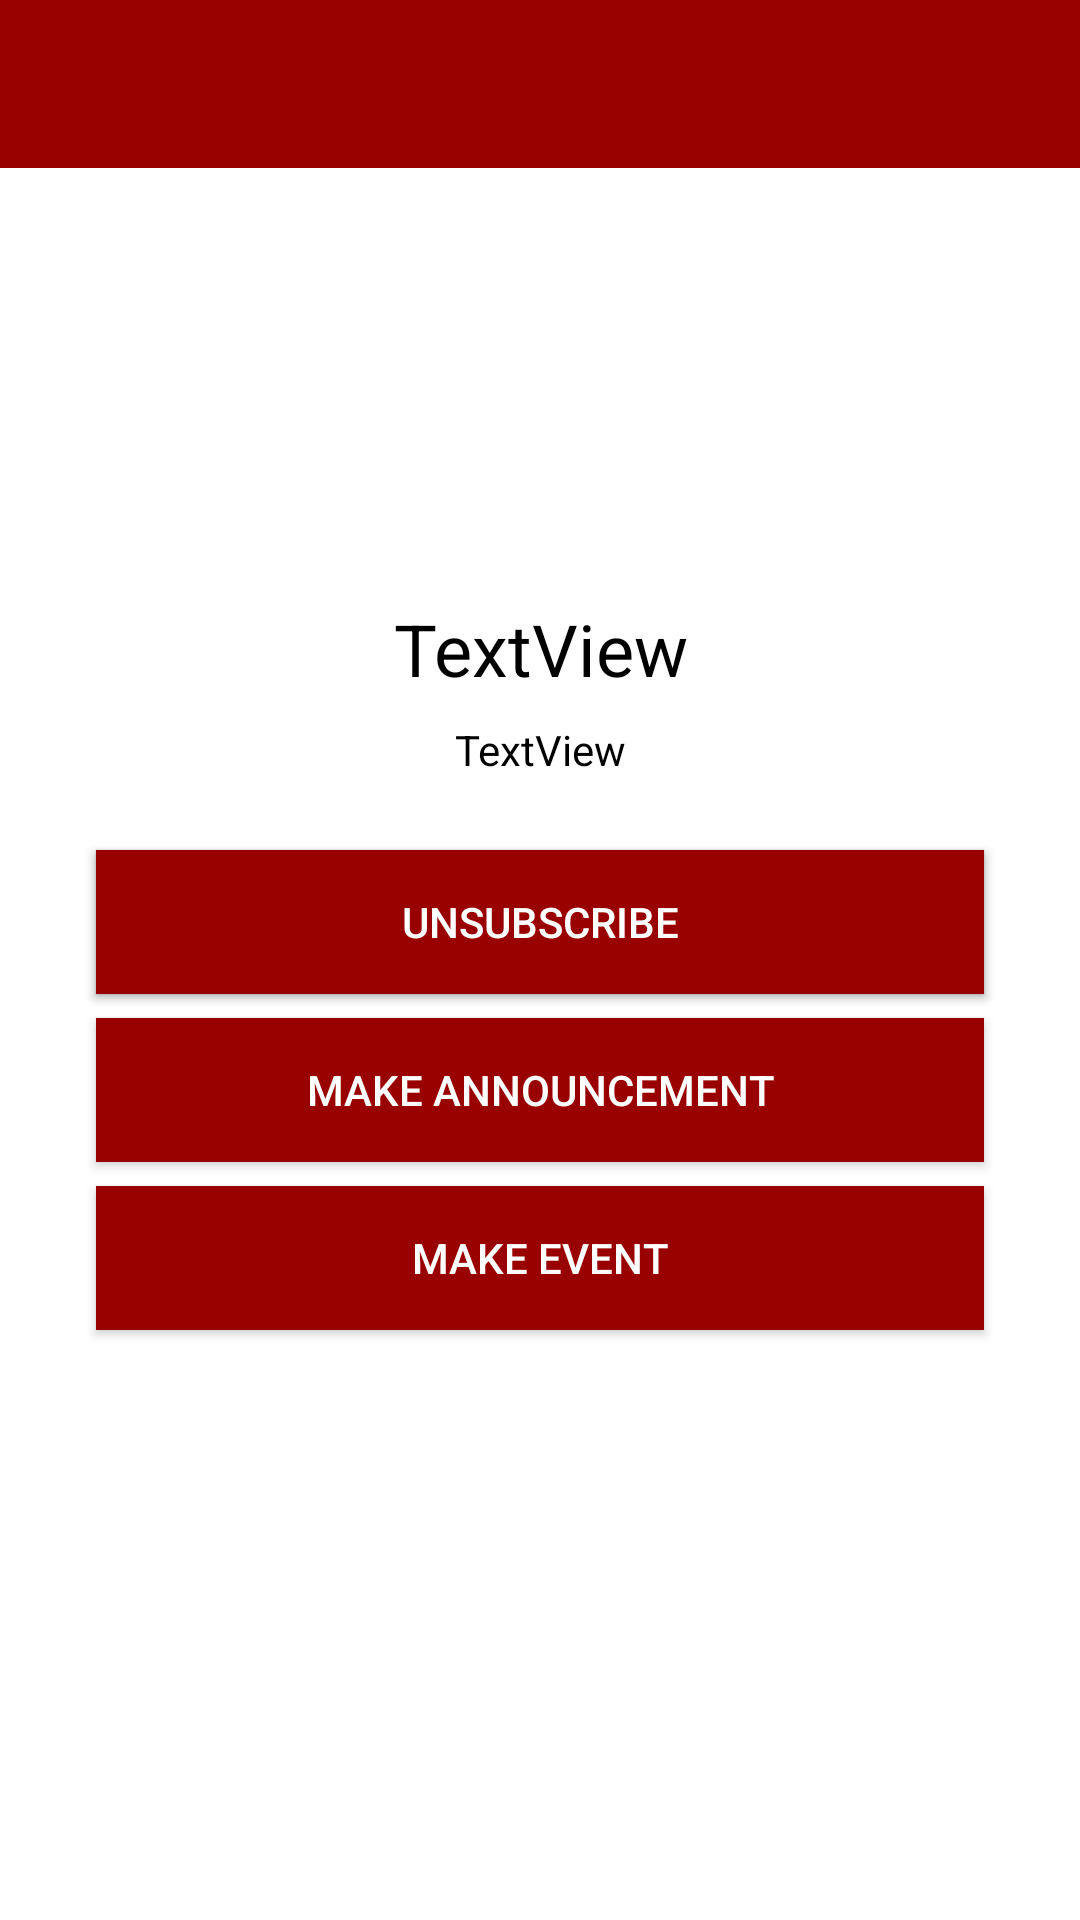

Produce the Android XML layout that renders to this screen, including the resource entries it uses.
<!-- AndroidManifest.xml: activity theme AppTheme.NoActionBar -->
<!-- res/layout/activity_club_details.xml -->
<?xml version="1.0" encoding="utf-8"?>
<android.support.constraint.ConstraintLayout xmlns:android="http://schemas.android.com/apk/res/android"
    xmlns:app="http://schemas.android.com/apk/res-auto"
    xmlns:tools="http://schemas.android.com/tools"
    android:layout_width="match_parent"
    android:layout_height="match_parent"
    android:fitsSystemWindows="true"
    android:background="@color/white"
    tools:context="com.example.tempest.iyteclubsy.ClubDetailsActivity">

    <android.support.design.widget.AppBarLayout
        android:id="@+id/appBarLayout2"
        android:layout_width="0dp"
        android:layout_height="wrap_content"
        android:theme="@style/AppTheme.AppBarOverlay"
        app:elevation="0dp"
        app:layout_constraintEnd_toEndOf="parent"
        app:layout_constraintStart_toStartOf="parent"
        app:layout_constraintTop_toTopOf="parent">

        <android.support.v7.widget.Toolbar
            android:id="@+id/toolbar"
            android:layout_width="match_parent"
            android:layout_height="wrap_content"
            android:layout_weight="1"
            android:background="?attr/colorPrimary"
            android:minHeight="?attr/actionBarSize"
            android:theme="?attr/actionBarTheme" />
    </android.support.design.widget.AppBarLayout>

    <TextView
        android:id="@+id/clubName"
        android:layout_width="0dp"
        android:layout_height="wrap_content"
        android:layout_marginEnd="32dp"
        android:layout_marginStart="32dp"
        android:layout_marginTop="8dp"
        android:gravity="center"
        android:text="TextView"
        android:textAppearance="@style/TextAppearance.AppCompat.Headline"
        android:textColor="@color/black"
        app:layout_constraintEnd_toEndOf="parent"
        app:layout_constraintHorizontal_bias="0.502"
        app:layout_constraintStart_toStartOf="parent"
        app:layout_constraintTop_toBottomOf="@+id/imageView" />

    <TextView
        android:id="@+id/clubDesc"
        android:layout_width="0dp"
        android:layout_height="wrap_content"
        android:layout_marginEnd="32dp"
        android:layout_marginStart="32dp"
        android:layout_marginTop="8dp"
        android:ems="10"
        android:gravity="center"
        android:text="TextView"
        android:textAppearance="@style/TextAppearance.AppCompat.Tooltip"
        android:textColor="@color/black"
        app:layout_constraintEnd_toEndOf="parent"
        app:layout_constraintHorizontal_bias="0.502"
        app:layout_constraintStart_toStartOf="parent"
        app:layout_constraintTop_toBottomOf="@+id/clubName" />

    <ProgressBar
        android:id="@+id/progressBar"
        android:layout_width="wrap_content"
        android:layout_height="wrap_content"
        android:layout_marginBottom="32dp"
        android:layout_marginEnd="8dp"
        android:layout_marginStart="8dp"
        android:visibility="gone"
        app:layout_constraintBottom_toBottomOf="parent"
        app:layout_constraintEnd_toEndOf="parent"
        app:layout_constraintStart_toStartOf="parent" />


    <ImageView
        android:id="@+id/imageView"
        android:layout_width="128dp"
        android:layout_height="128dp"
        android:layout_marginEnd="8dp"
        android:layout_marginStart="8dp"
        android:layout_marginTop="8dp"
        android:contentDescription="ClubLogo"
        app:layout_constraintEnd_toEndOf="parent"
        app:layout_constraintStart_toStartOf="parent"
        app:layout_constraintTop_toBottomOf="@+id/appBarLayout2"
        app:srcCompat="@mipmap/ic_launcher" />

    <Button
        android:id="@+id/subButton"
        android:layout_width="0dp"
        android:layout_height="wrap_content"
        android:layout_marginEnd="32dp"
        android:layout_marginStart="32dp"
        android:layout_marginTop="24dp"
        android:background="@color/colorPrimary"
        android:text="Subscribe"
        android:textColor="@color/white"
        android:visibility="visible"
        app:layout_constraintEnd_toEndOf="parent"
        app:layout_constraintStart_toStartOf="parent"
        app:layout_constraintTop_toBottomOf="@+id/clubDesc" />

    <Button
        android:id="@+id/unSubButton"
        android:layout_width="0dp"
        android:layout_height="wrap_content"
        android:layout_marginEnd="32dp"
        android:layout_marginStart="32dp"
        android:layout_marginTop="24dp"
        android:background="@color/colorPrimary"
        android:text="Unsubscribe"
        android:textColor="@color/white"
        android:visibility="visible"
        app:layout_constraintEnd_toEndOf="parent"
        app:layout_constraintStart_toStartOf="parent"
        app:layout_constraintTop_toBottomOf="@+id/clubDesc" />

    <Button
        android:id="@+id/createEvent"
        android:layout_width="0dp"
        android:layout_height="wrap_content"
        android:layout_marginEnd="32dp"
        android:layout_marginStart="32dp"
        android:layout_marginTop="8dp"
        android:background="@color/colorPrimary"
        android:text="Make Event"
        android:textColor="@color/white"
        android:visibility="visible"
        app:layout_constraintEnd_toEndOf="parent"
        app:layout_constraintStart_toStartOf="parent"
        app:layout_constraintTop_toBottomOf="@+id/createAnnouncement" />

    <Button
        android:id="@+id/createAnnouncement"
        android:layout_width="0dp"
        android:layout_height="wrap_content"
        android:layout_marginEnd="32dp"
        android:layout_marginStart="32dp"
        android:layout_marginTop="8dp"
        android:background="@color/colorPrimary"
        android:text="Make Announcement"
        android:textColor="@color/white"
        android:visibility="visible"
        app:layout_constraintEnd_toEndOf="parent"
        app:layout_constraintStart_toStartOf="parent"
        app:layout_constraintTop_toBottomOf="@+id/unSubButton" />

</android.support.constraint.ConstraintLayout>
<!-- resources referenced by this layout -->
<resources>
  <color name="black">#000000</color>
  <color name="colorPrimary">#990000</color>
  <color name="white">#ffffff</color>
  <style name="AppTheme.AppBarOverlay" parent="ThemeOverlay.AppCompat.Dark.ActionBar" />
  <style name="AppTheme.NoActionBar">
          <item name="windowActionBar">false</item>
          <item name="windowNoTitle">true</item>
      </style>
</resources>
